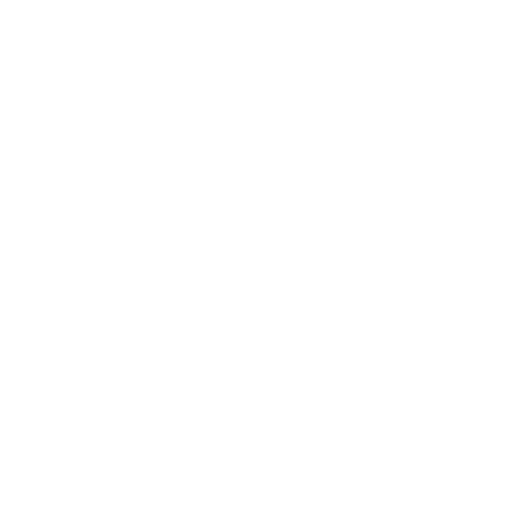
t = 0.00 s
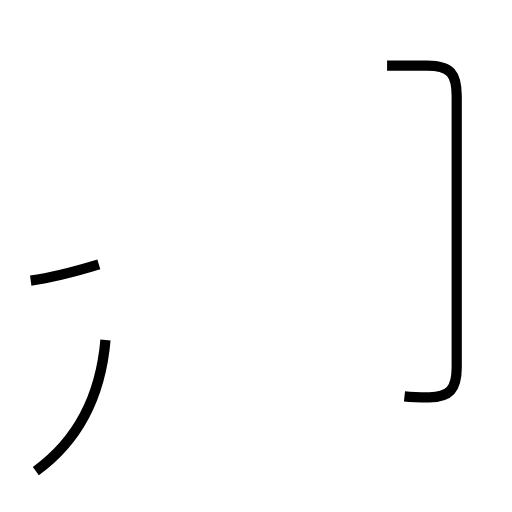
t = 1.93 s
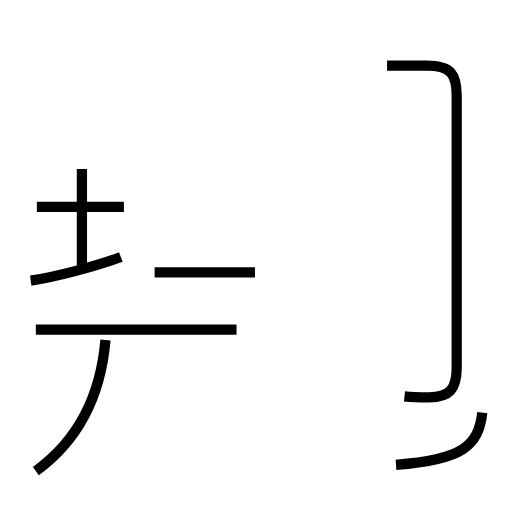
t = 3.76 s
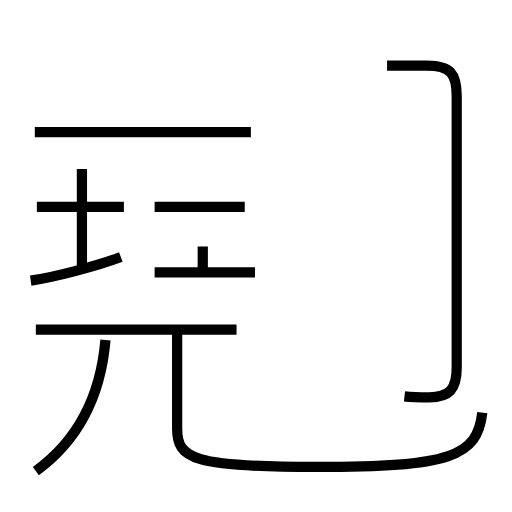
t = 5.72 s
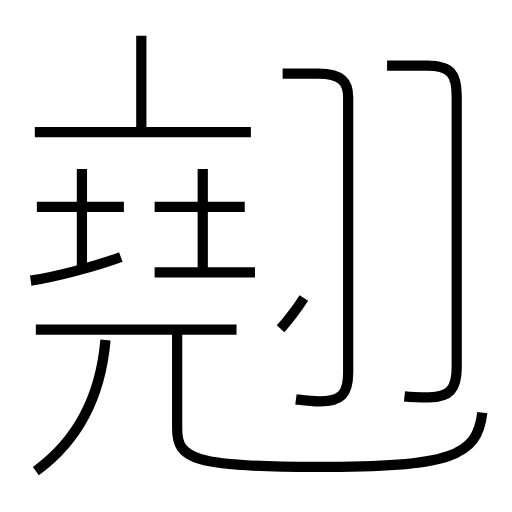
t = 7.60 s
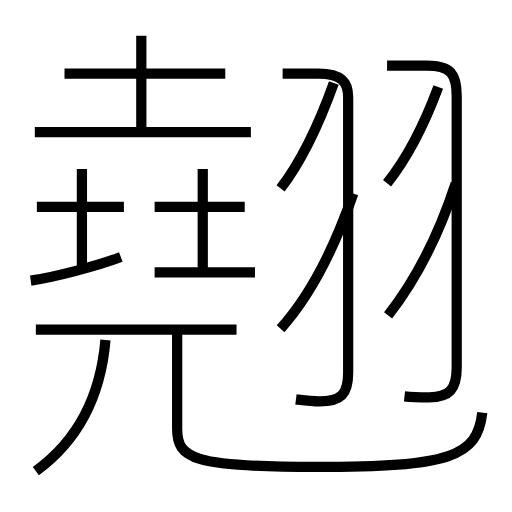
t = 9.51 s

The animated SVG that drew these frames (rendered in a browser with its animation timeline set to each time). Animation: 18 SMIL elements (animate=18); one cycle of 9.51 s.

<?xml version='1.0' encoding='utf-8'?>
<svg viewBox="0.0 -6.0 50.0 50.0" version="1.1" xmlns="http://www.w3.org/2000/svg"><rect x="-1000" y="-1000" width="2000" height="2000" stroke="white" fill="white" /><g style="fill:none;stroke:#000000;stroke-width:1"><path d="M 39.5 -5.3 C 40.4 -5.2 41.0 -5.2 41.9 -5.2 C 43.9 -5.2 44.6 -6.0 44.6 -8.1 L 44.6 -34.6 C 44.6 -36.8 44.0 -37.6 41.7 -37.6 L 37.8 -37.6 " transform="translate(0.0 38.0)" stroke-dasharray="42.37022458453148" stroke-dashoffset="42.37022458453148"><animate attributeName="stroke-dashoffset" from="42.37022458453148" to="0" dur="1.2711067375359444s" begin="0s" fill="freeze" /></path><path d="M 3.5 2.0 C 7.5 -0.9 9.8 -5.0 10.3 -10.8 " transform="translate(0.0 38.0)" stroke-dasharray="14.990836407454761" stroke-dashoffset="14.990836407454761"><animate attributeName="stroke-dashoffset" from="14.990836407454761" to="0" dur="0.4497250922236428s" begin="1.2711067375359444s" fill="freeze" /></path><path d="M 3.0 -16.6 C 5.2 -16.9 9.4 -18.0 11.8 -18.9 " transform="translate(0.0 38.0)" stroke-dasharray="9.108401149554501" stroke-dashoffset="9.108401149554501"><animate attributeName="stroke-dashoffset" from="9.108401149554501" to="0" dur="0.27325203448663504s" begin="1.7208318297595873s" fill="freeze" /></path><path d="M 23.1 -11.8 L 3.5 -11.8 " transform="translate(0.0 38.0)" stroke-dasharray="19.6" stroke-dashoffset="19.6"><animate attributeName="stroke-dashoffset" from="19.6" to="0" dur="0.588s" begin="1.9940838642462224s" fill="freeze" /></path><path d="M 8.0 -17.4 L 8.0 -27.5 " transform="translate(0.0 38.0)" stroke-dasharray="10.100000000000001" stroke-dashoffset="10.100000000000001"><animate attributeName="stroke-dashoffset" from="10.100000000000001" to="0" dur="0.30300000000000005s" begin="2.5820838642462225s" fill="freeze" /></path><path d="M 12.1 -23.8 L 3.6 -23.8 " transform="translate(0.0 38.0)" stroke-dasharray="8.5" stroke-dashoffset="8.5"><animate attributeName="stroke-dashoffset" from="8.5" to="0" dur="0.255s" begin="2.8850838642462224s" fill="freeze" /></path><path d="M 24.9 -17.4 L 15.1 -17.4 " transform="translate(0.0 38.0)" stroke-dasharray="9.799999999999999" stroke-dashoffset="9.799999999999999"><animate attributeName="stroke-dashoffset" from="9.799999999999999" to="0" dur="0.294s" begin="3.1400838642462223s" fill="freeze" /></path><path d="M 47.1 -3.7 C 46.6 0.6 44.0 1.6 30.8 1.6 C 18.9 1.6 17.3 0.8 17.3 -2.1 L 17.3 -11.8 " transform="translate(0.0 38.0)" stroke-dasharray="43.90034473984425" stroke-dashoffset="43.90034473984425"><animate attributeName="stroke-dashoffset" from="43.90034473984425" to="0" dur="1.3170103421953274s" begin="3.4340838642462224s" fill="freeze" /></path><path d="M 23.9 -23.8 L 15.1 -23.8 " transform="translate(0.0 38.0)" stroke-dasharray="8.799999999999999" stroke-dashoffset="8.799999999999999"><animate attributeName="stroke-dashoffset" from="8.799999999999999" to="0" dur="0.26399999999999996s" begin="4.75109420644155s" fill="freeze" /></path><path d="M 24.5 -31.1 L 3.4 -31.1 " transform="translate(0.0 38.0)" stroke-dasharray="21.1" stroke-dashoffset="21.1"><animate attributeName="stroke-dashoffset" from="21.1" to="0" dur="0.633s" begin="5.0150942064415505s" fill="freeze" /></path><path d="M 19.8 -17.4 L 19.8 -27.5 " transform="translate(0.0 38.0)" stroke-dasharray="10.100000000000001" stroke-dashoffset="10.100000000000001"><animate attributeName="stroke-dashoffset" from="10.100000000000001" to="0" dur="0.30300000000000005s" begin="5.6480942064415505s" fill="freeze" /></path><path d="M 28.9 -5.0 C 29.7 -4.9 30.4 -4.8 31.2 -4.8 C 33.3 -4.8 34.0 -5.5 34.0 -7.6 L 34.0 -34.5 C 34.0 -36.0 33.3 -36.8 31.1 -36.8 L 27.6 -36.8 " transform="translate(0.0 38.0)" stroke-dasharray="41.65172607089571" stroke-dashoffset="41.65172607089571"><animate attributeName="stroke-dashoffset" from="41.65172607089571" to="0" dur="1.2495517821268713s" begin="5.95109420644155s" fill="freeze" /></path><path d="M 13.8 -31.1 L 13.8 -40.5 " transform="translate(0.0 38.0)" stroke-dasharray="9.399999999999999" stroke-dashoffset="9.399999999999999"><animate attributeName="stroke-dashoffset" from="9.399999999999999" to="0" dur="0.282s" begin="7.2006459885684215s" fill="freeze" /></path><path d="M 27.4 -11.9 C 30.1 -14.9 32.6 -19.6 34.5 -25.1 " transform="translate(0.0 38.0)" stroke-dasharray="15.080330430200677" stroke-dashoffset="15.080330430200677"><animate attributeName="stroke-dashoffset" from="15.080330430200677" to="0" dur="0.4524099129060203s" begin="7.482645988568422s" fill="freeze" /></path><path d="M 22.0 -36.8 L 6.3 -36.8 " transform="translate(0.0 38.0)" stroke-dasharray="15.7" stroke-dashoffset="15.7"><animate attributeName="stroke-dashoffset" from="15.7" to="0" dur="0.471s" begin="7.935055901474442s" fill="freeze" /></path><path d="M 27.4 -25.6 C 29.4 -28.2 31.2 -32.0 32.6 -35.9 " transform="translate(0.0 38.0)" stroke-dasharray="11.580670592658835" stroke-dashoffset="11.580670592658835"><animate attributeName="stroke-dashoffset" from="11.580670592658835" to="0" dur="0.34742011777976506s" begin="8.406055901474442s" fill="freeze" /></path><path d="M 37.8 -26.1 C 39.8 -28.6 41.5 -32.0 42.8 -35.5 " transform="translate(0.0 38.0)" stroke-dasharray="10.689768195945488" stroke-dashoffset="10.689768195945488"><animate attributeName="stroke-dashoffset" from="10.689768195945488" to="0" dur="0.3206930458783646s" begin="8.753476019254206s" fill="freeze" /></path><path d="M 37.9 -13.2 C 40.4 -16.4 42.8 -20.9 44.5 -26.1" transform="translate(0.0 38.0)" stroke-dasharray="14.559586722137817" stroke-dashoffset="14.559586722137817"><animate attributeName="stroke-dashoffset" from="14.559586722137817" to="0" dur="0.4367876016641345s" begin="9.07416906513257s" fill="freeze" /></path></g></svg>
